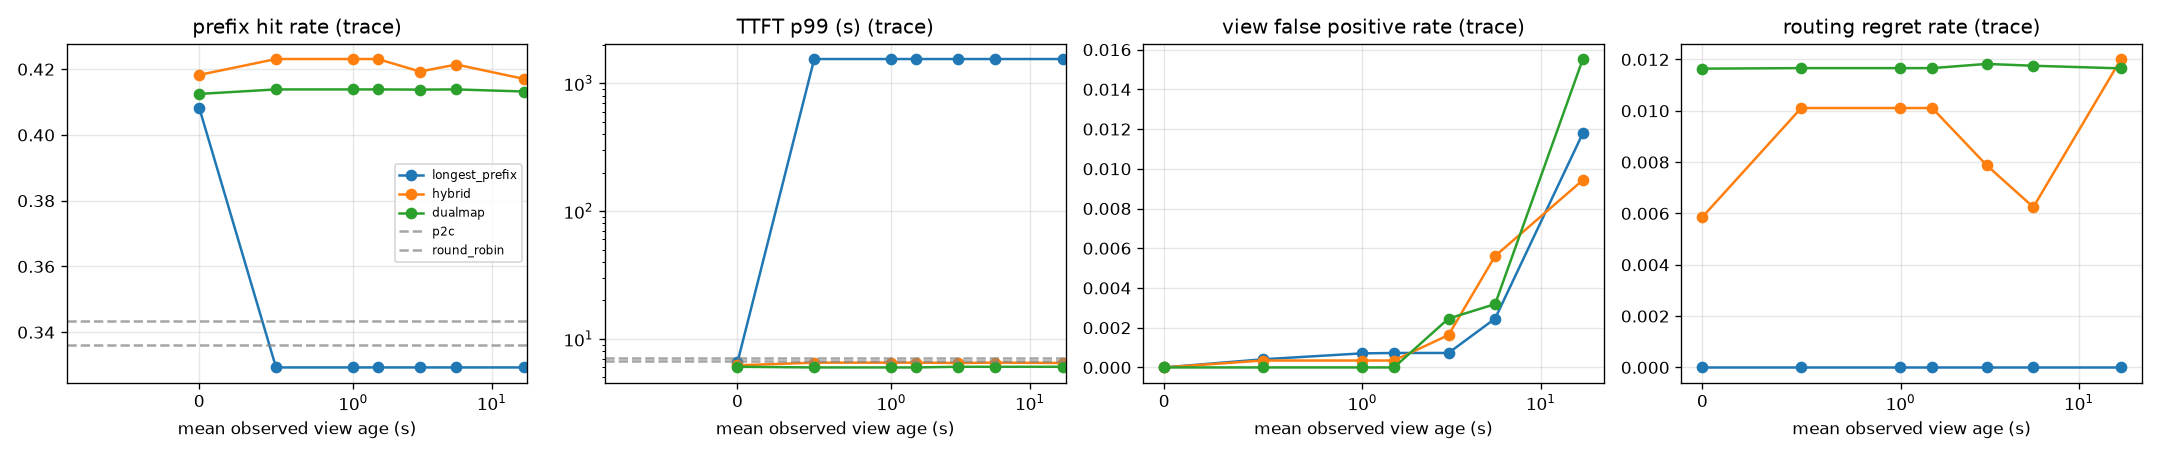

Source data for this figure (header and first rows):
zipf, policy, period, turnover_s, mean_view_age, hit_rate, ttft_p50, ttft_p99, view_fp_rate, view_fn_rate, routing_regret_rate, execution_fp_rate, predicted_fp_rate, load_cv, queue_cv
nan, longest_prefix, 0.0, 136.4, 0.00000, 0.4082, 0.1851, 6.557, 0.00000, 0.00000, 0.00000, 0.00127, 0.00000, 0.4999, 0.5194
nan, longest_prefix, 0.5, 136.4, 0.4984, 0.3293, 0.4026, 1546, 0.00041, 0.00016, 0.00000, 0.00937, 0.00003, 2.352, 2.644
nan, longest_prefix, 1.0, 136.4, 0.9971, 0.3293, 0.4026, 1546, 0.00071, 0.00028, 0.00000, 0.00956, 0.00003, 2.352, 2.644
nan, longest_prefix, 2.0, 136.4, 1.502, 0.3293, 0.4026, 1546, 0.00073, 0.00110, 0.00000, 0.00876, 0.00003, 2.352, 2.644
nan, longest_prefix, 5.0, 136.4, 3.037, 0.3293, 0.4026, 1546, 0.00073, 0.00110, 0.00000, 0.00876, 0.00005, 2.352, 2.644
nan, longest_prefix, 10.0, 136.4, 5.542, 0.3293, 0.4026, 1546, 0.00246, 0.00123, 0.00000, 0.01018, 0.00013, 2.352, 2.644
nan, longest_prefix, 30.0, 136.4, 17.2, 0.3293, 0.4026, 1546, 0.01179, 0.00231, 0.00000, 0.01705, 0.00046, 2.352, 2.644
nan, hybrid, 0.0, 138.9, 0.00000, 0.4183, 0.2112, 6.216, 0.00000, 0.00000, 0.00586, 0.00240, 0.00000, 0.07858, 0.1978
nan, hybrid, 0.5, 138.9, 0.4984, 0.4231, 0.2217, 6.524, 0.00035, 0.00000, 0.01011, 0.00135, 0.00105, 0.07754, 0.1549
nan, hybrid, 1.0, 138.9, 0.9971, 0.4231, 0.2217, 6.524, 0.00035, 0.00000, 0.01011, 0.00135, 0.00105, 0.07754, 0.1549
nan, hybrid, 2.0, 138.9, 1.502, 0.4231, 0.2217, 6.524, 0.00035, 0.00000, 0.01011, 0.00135, 0.00104, 0.07754, 0.1549
nan, hybrid, 5.0, 138.9, 3.037, 0.4193, 0.2273, 6.485, 0.00163, 0.00000, 0.00788, 0.00197, 0.00267, 0.08291, 0.2097
nan, hybrid, 10.0, 138.9, 5.542, 0.4214, 0.2224, 6.525, 0.00561, 0.00000, 0.00625, 0.00654, 0.00440, 0.07157, 0.1578
nan, hybrid, 30.0, 138.9, 17.2, 0.417, 0.2132, 6.485, 0.00943, 0.00040, 0.01202, 0.01033, 0.00986, 0.06825, 0.1361
nan, dualmap, 0.0, 137.5, 0.00000, 0.4125, 0.2751, 6.055, 0.00000, 0.00000, 0.01164, 0.00118, 0.00000, 0.03312, 0.08899
nan, dualmap, 0.5, 137.5, 0.4984, 0.4138, 0.2724, 5.984, 0.00000, 0.00000, 0.01166, 0.00122, 0.00068, 0.03249, 0.09251
nan, dualmap, 1.0, 137.5, 0.9971, 0.4138, 0.2724, 5.984, 0.00000, 0.00000, 0.01166, 0.00122, 0.00068, 0.03249, 0.09251
nan, dualmap, 2.0, 137.5, 1.502, 0.4138, 0.2724, 5.984, 0.00000, 0.00000, 0.01166, 0.00122, 0.00067, 0.03249, 0.09251
nan, dualmap, 5.0, 137.5, 3.037, 0.4138, 0.272, 6.055, 0.00246, 0.00000, 0.01183, 0.00369, 0.00225, 0.02620, 0.08545
nan, dualmap, 10.0, 137.5, 5.542, 0.4139, 0.2714, 6.055, 0.00319, 0.00000, 0.01175, 0.00442, 0.00384, 0.02758, 0.08878
nan, dualmap, 30.0, 137.5, 17.2, 0.4132, 0.2706, 6.055, 0.01553, 0.00075, 0.01165, 0.01663, 0.01393, 0.02729, 0.08876
nan, p2c, reference, nan, 0.00000, 0.3362, 0.3137, 6.762, 0.00000, 0.00000, 0.08887, 0.00017, 0.00000, 0.04389, 0.1242
nan, round_robin, reference, nan, 0.00000, 0.3435, 0.3024, 7.063, 0.00000, 0.00000, 0.07958, 0.00003, 0.00000, 0.02166, 0.09226
